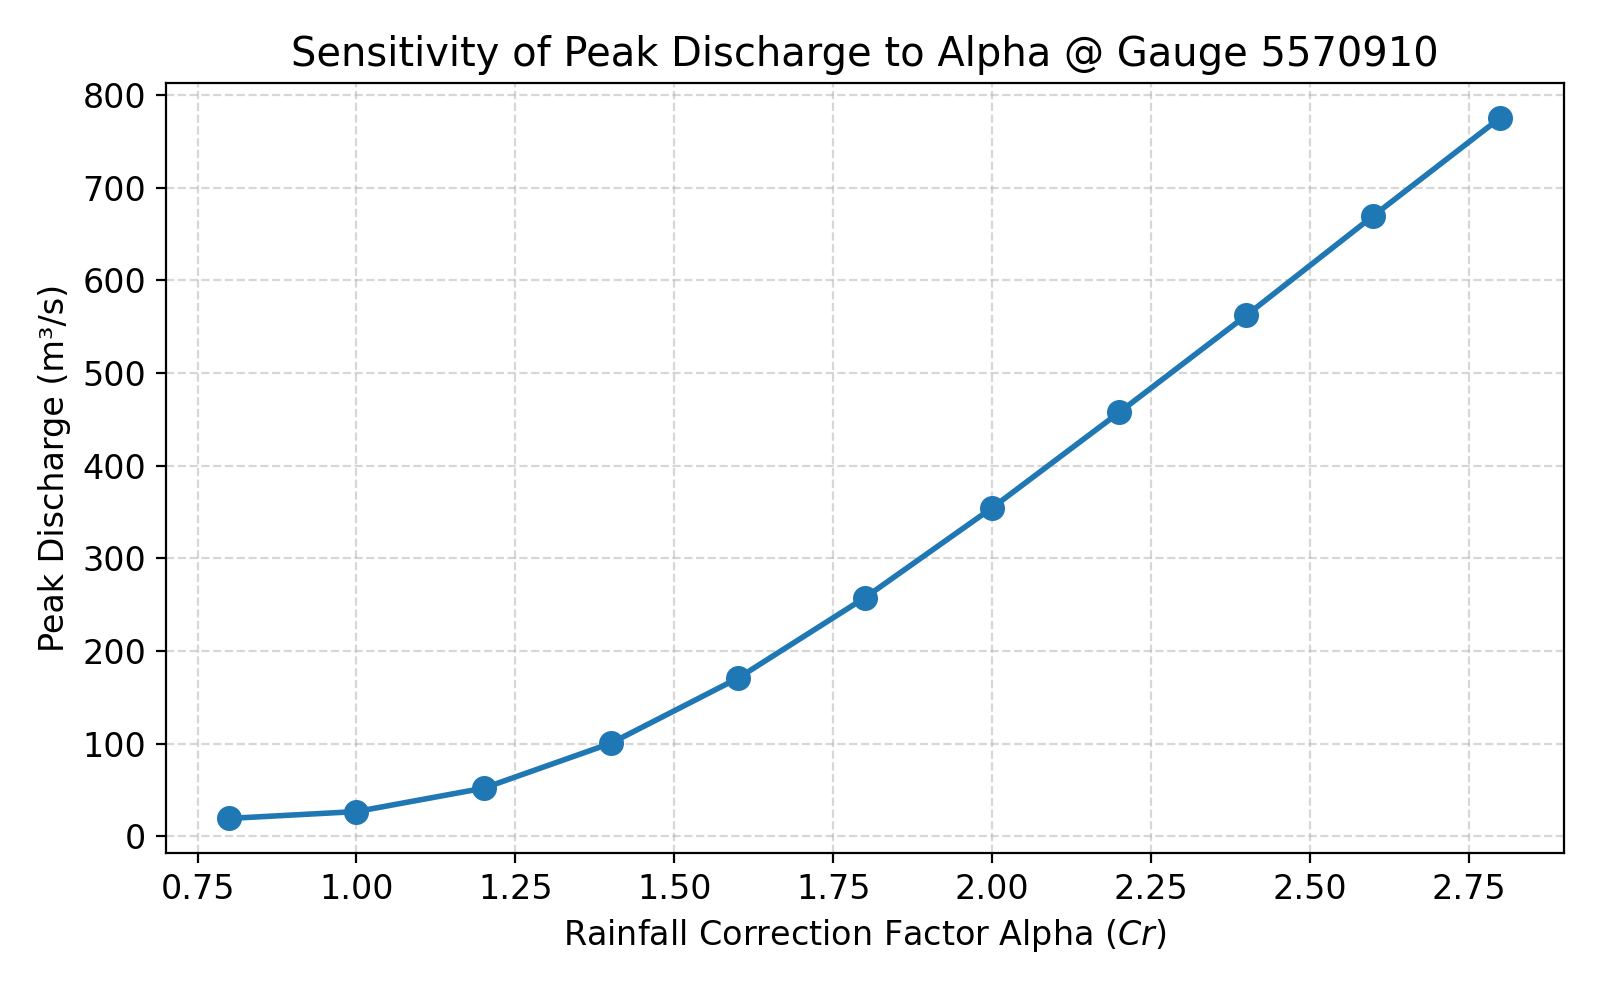

The data file committed next to this chart (first rows):
Alpha, Q_peak
0.8, 19.24
1.0, 26.61
1.2, 51.84
1.4, 100.3
1.6, 170.4
1.8, 257.4
2.0, 354.3
2.2, 457.3
2.4, 562
2.6, 669.5
2.8, 775.4
